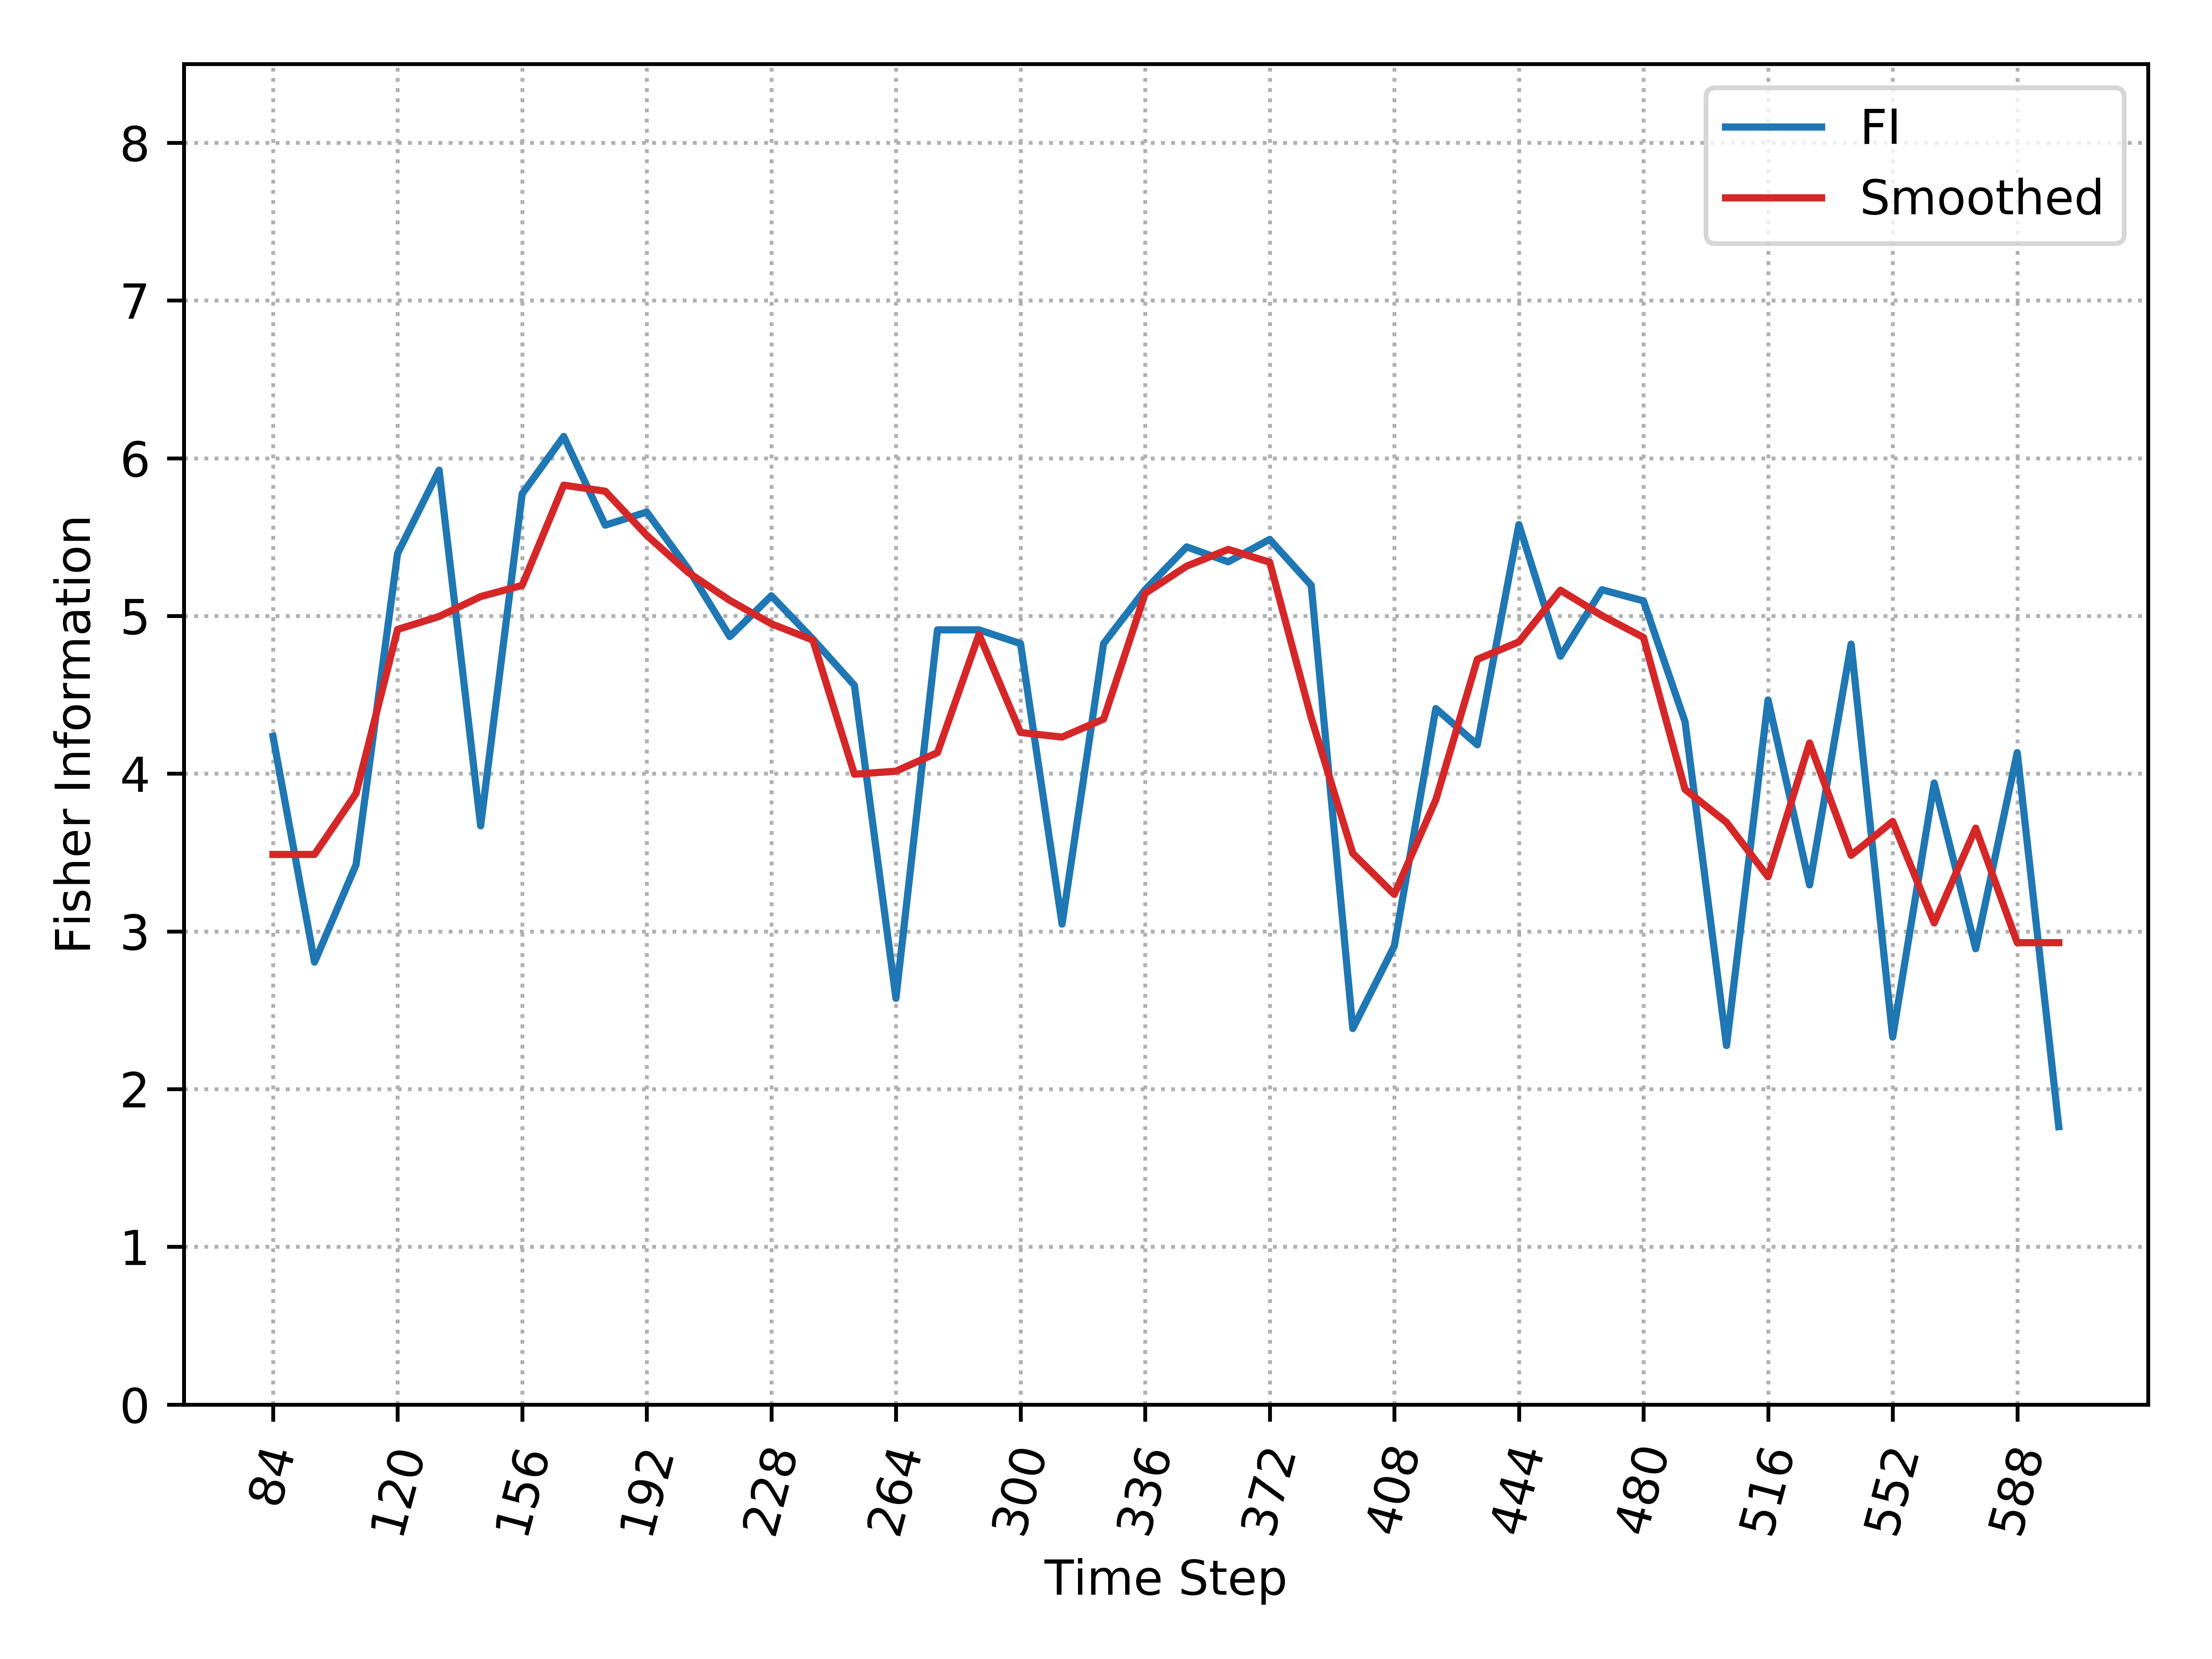

Values plotted in this chart, from the file beside it:
, Time_Step, FI, Smooth_FI
0, 84, 4.236, 3.488
1, 96, 2.805, 3.488
2, 108, 3.423, 3.875
3, 120, 5.396, 4.914
4, 132, 5.925, 4.997
5, 144, 3.669, 5.123
6, 156, 5.775, 5.194
7, 168, 6.138, 5.829
8, 180, 5.576, 5.791
9, 192, 5.659, 5.511
10, 204, 5.298, 5.276
11, 216, 4.869, 5.099
12, 228, 5.128, 4.95
13, 240, 4.853, 4.847
14, 252, 4.56, 3.996
15, 264, 2.576, 4.016
16, 276, 4.912, 4.133
17, 288, 4.912, 4.883
18, 300, 4.825, 4.261
19, 312, 3.046, 4.232
20, 324, 4.825, 4.346
21, 336, 5.166, 5.143
22, 348, 5.438, 5.316
23, 360, 5.343, 5.422
24, 372, 5.485, 5.341
25, 384, 5.194, 4.354
26, 396, 2.384, 3.495
27, 408, 2.907, 3.235
28, 420, 4.413, 3.834
29, 432, 4.183, 4.725
30, 444, 5.579, 4.836
31, 456, 4.744, 5.163
32, 468, 5.166, 5.002
33, 480, 5.096, 4.864
34, 492, 4.33, 3.901
35, 504, 2.276, 3.691
36, 516, 4.467, 3.346
37, 528, 3.295, 4.195
38, 540, 4.822, 3.482
39, 552, 2.33, 3.698
40, 564, 3.941, 3.054
41, 576, 2.89, 3.655
42, 588, 4.134, 2.928
43, 600, 1.762, 2.928
